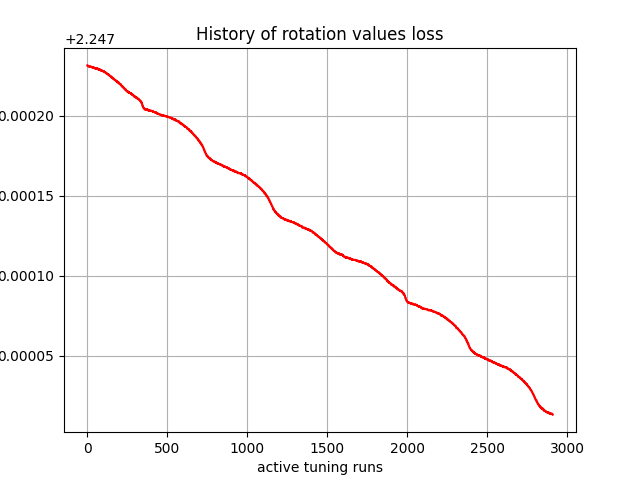

The file beside this chart, header and first rows:
, 0
0, 2.247
1, 2.247
2, 2.247
3, 2.247
4, 2.247
5, 2.247
6, 2.247
7, 2.247
8, 2.247
9, 2.247
10, 2.247
11, 2.247
12, 2.247
13, 2.247
14, 2.247
15, 2.247
16, 2.247
17, 2.247
18, 2.247
19, 2.247
20, 2.247
21, 2.247
22, 2.247
23, 2.247
24, 2.247
25, 2.247
26, 2.247
27, 2.247
28, 2.247
29, 2.247
30, 2.247
31, 2.247
32, 2.247
33, 2.247
34, 2.247
35, 2.247
36, 2.247
37, 2.247
38, 2.247
39, 2.247
40, 2.247
41, 2.247
42, 2.247
43, 2.247
44, 2.247
45, 2.247
46, 2.247
47, 2.247
48, 2.247
49, 2.247
50, 2.247
51, 2.247
52, 2.247
53, 2.247
54, 2.247
55, 2.247
56, 2.247
57, 2.247
58, 2.247
59, 2.247
... 2,850 more rows
